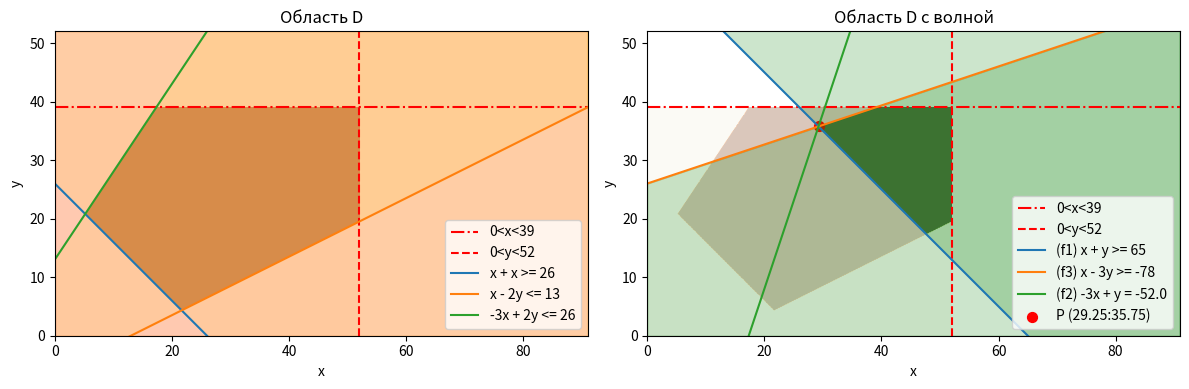

Python code for this plot:
import numpy as np
from scipy.optimize import linprog
import matplotlib.pyplot as plt


def calc_linprog(n):
    
    A_default = [[-1, -1], [1, -2], [-3, 2]]
    B_default = [-n*2, n, 2*n]
    
    
    A_appended_var1 = [[-1, 3], [-3, 1]]
    A_appended_var2 = [[-1, -1], [-1, 3]]
    A_appended_var3 = [[-1, -1], [-3, -1]]

    B_appended_var1 = [2*n, 6*n]
    B_appended_var2 = [-5*n, 6*n]
    B_appended_var3 = [-4*n, 2*n]

    c_var1 = np.array([-1, -1])
    c_var2 = np.array([3, -1])
    c_var3 = np.array([-1, 3]) 



    A = np.array(A_default + A_appended_var2)
    B = np.array(B_default + B_appended_var2)
    c = c_var2 
    
    x_y_bounds = [(1, 4*n), (1, 3*n)]

    res = linprog(c, A_ub = A, b_ub = B, bounds=x_y_bounds)
    print(res)
    return res

def create_graphics(n):

    fig, axs = plt.subplots(1, 2, figsize=(12, 5))
    plot1, plot2 = axs

    create_plot1(plot1, n)
    create_plot2(plot2, n)

    for ax in axs:
        ax.set_xlabel('x')
        ax.set_ylabel('y')
        ax.grid(False)
        ax.set_xlim(left=0, right=7*n)
        ax.set_ylim(bottom=0, top=4*n)
        
        ax.legend(loc='lower right')

    axs[0].set_title("Область D")
    axs[1].set_title("Область D с волной")

    plt.tight_layout()
    plt.show()

def create_plot2(plot, n):

    res = calc_linprog(n)
    
    result_point = res.x
    optimized_function = res.fun


    
    x = np.linspace(0, 7*n, 400)
    
    y1 = (2*n - x) 
    y2 = (x - n) / 2 
    y3 = (3*x + 2*n) / 2 

    gamma1 = 5*n
    gamma2 = -6*n

    
    f1 = gamma1 - x # x + y >= 5n
    f2 = -optimized_function + 3*x
    f3 = (x - gamma2) / 3 # x - 3y >= -6n

    f2_ = -39 + 3*x
    f2__ = -65 + 3*x
    f2___ = -13*9 + 3*x
    f2____ = -13*10.5 + 3*x

    


    plot.axhline(y = 3*n, color = 'red', linestyle='-.', label=f'0<x<{3*n}')
    plot.axvline(x = 4*n, color = 'red', linestyle='--', label=f'0<y<{4*n}')

    
    
    
    plot.plot(x, f1, label=f'(f1) x + y >= {gamma1}')
    
    plot.plot(x, f3, label=f'(f3) x - 3y >= {gamma2}')
    plot.plot(x, f2, label=f'(f2) -3x + y = {-optimized_function}')
    # plot.plot(x, f2_, label=f'(f2) -3x + y = {-39}')
    # plot.plot(x, f2__, label=f'(f2) -3x + y = {-65}')
    # plot.plot(x, f2___, label=f'(f2) -3x + y = {-(13*9)}')
    # plot.plot(x, f2____, label=f'(f2) -3x + y = {-(13*10.5)}')
    

    

    
    y_values = [y1, y2, y3, f1, f3]

    y_lower = 0
    y_upper = 4*n

    plot.scatter(x = result_point[0], y = result_point[1], label=f'P ({result_point[0]}:{result_point[1]})', color='red', s=50, marker='o')

    plot.fill_between(x, f1, y_upper, color='green', alpha=0.2)
    #plot.fill_between(x, f2, y_upper, color='green', alpha=0.2)
    plot.fill_between(x, f3, y_lower, color='green', alpha=0.2)

    x_c = np.linspace(0, 4*n, 400)
    y_c = np.linspace(0, 3*n, 400)
    X, Y = np.meshgrid(x_c, y_c)

    # неравенства для отображения областей
    ineq1 = X + Y >= 2*n
    ineq2 = X - 2*Y <= n
    ineq3 = -3*X + 2*Y <= 2*n

    ineqf1 = X + Y >= gamma1
    #ineqf2 = -3*X + Y >= 
    ineqf3 = X - 3*Y >= gamma2

    
    # область D
    combined_inequality1 = ineq1 & ineq2 & ineq3
    plot.imshow(combined_inequality1, extent=(0, 4*n, 0, 3*n), origin='lower', cmap='Oranges', alpha=0.5)
    
    # область D с волной
    combined_inequality2 = ineq1 & ineq2 & ineq3 & ineqf1 & ineqf3 # & ineqf2
    plot.imshow(combined_inequality2, extent=(0, 4*n, 0, 3*n), origin='lower', cmap='Greens', alpha=0.5)
    
def create_plot1(plot, n):

    x = np.linspace(0, 7*n, 400)

    y1 = (2*n - x)
    y2 = (x - n) / 2
    y3 = (3*x + 2*n) / 2


    plot.axhline(y = 3*n, color = 'red', linestyle='-.', label=f'0<x<{3*n}')
    plot.axvline(x = 4*n, color = 'red', linestyle='--', label=f'0<y<{4*n}')


    plot.plot(x, y1, label=f'x + x >= {2*n}')
    plot.plot(x, y2, label=f'x - 2y <= {n}')
    plot.plot(x, y3, label=f'-3x + 2y <= {2*n}')


    y_values = [y1, y2, y3]

    y_lower = 0

    y_upper = 4*n

    plot.fill_between(x, y1, y_upper, color='yellow', alpha=0.1)
    plot.fill_between(x, y2, y_upper, color='yellow', alpha=0.1)
    plot.fill_between(x, y3, y_lower, color='yellow', alpha=0.1)
    plot.fill_between(x, 4*n, 0, color='red', alpha=0.1)
    plot.fill_between(x, 0, y_upper, color='red', alpha=0.1)


    x_c = np.linspace(0, 4*n, 400)
    y_c = np.linspace(0, 3*n, 400)
    X, Y = np.meshgrid(x_c, y_c)

    # неравенства для отображения области
    ineq1 = X + Y >= 2*n
    ineq2 = X - 2*Y <= n
    ineq3 = -3*X + 2*Y <= 2*n

    combined_inequality = ineq1 & ineq2 & ineq3
    plot.imshow(combined_inequality, extent=(0, 4*n, 0, 3*n), origin='lower', cmap='Oranges', alpha=0.5)




if __name__ == '__main__':
    n=13
    create_graphics(n)


